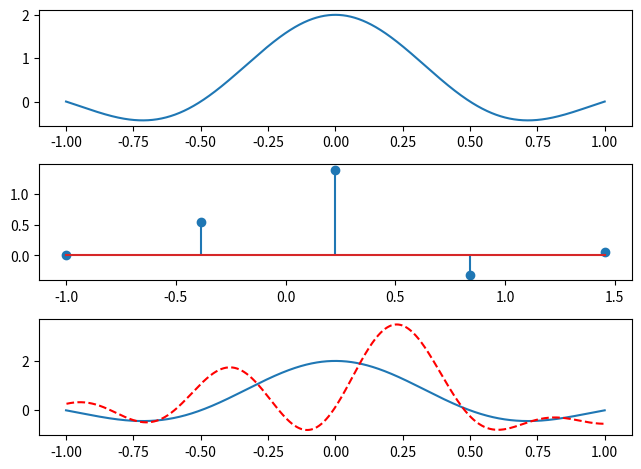

Recreate this plot in Python.
#!/usr/bin/env python3
# -*- coding: utf-8 -*-
"""
Created on Sat Oct 14 16:20:15 2017

[redacted]
"""

#!/usr/bin/env python3
# -*- coding: utf-8 -*-
"""
Created on Wed Oct 11 21:01:36 2017

[redacted]
"""
#draw sin and sinc 
#range variable 
import numpy as np 
import matplotlib.pyplot as plt

''' analog signal'''
pi = np.pi
#f_m is the highest frequency in the original analog signal 
f_m = 1
fs = 600*f_m
omega_m = 2*pi*f_m
t = np.arange(-1,1+1/fs,1/fs) 
#x = np.cos(omega_m*t) 
x = np.sin(omega_m *t)/(pi*t)
plt.subplot(3,1,1)
plt.plot(t,x)

'''sampling'''
#F_T = 1/T
F_T = 1.63*f_m
# t is the range of time, in which the analog signal is considered (Thus the analog singal is limimted in time, but unlimited in frequency) 
t_s = np.arange(-1,1+1/F_T,1/F_T)  #sampling instances (nT)
#samples =  np.cos(omega_m*t_s) #sampled version of analog signal
samples = np.sin(omega_m *t_s)/(pi*t_s)
#continuous angular frequency after DTFT
plt.subplot(3,1,2)
plt.stem(t_s,samples)

plt.subplot(3,1,3)
#cutoff freq of lowpass filter
F_C = 2*f_m
DA = [] 

for idx , val in enumerate(t):
    y =(np.sin(2*pi*F_C*(val-t_s)))/((2*pi*F_T*(val-t_s))/2)
    DA.append(np.dot(samples,y))
plt.plot(t,x)
plt.plot(t,DA,'r--')
#plt.ylim(-2,2)
plt.tight_layout()
plt.show()








